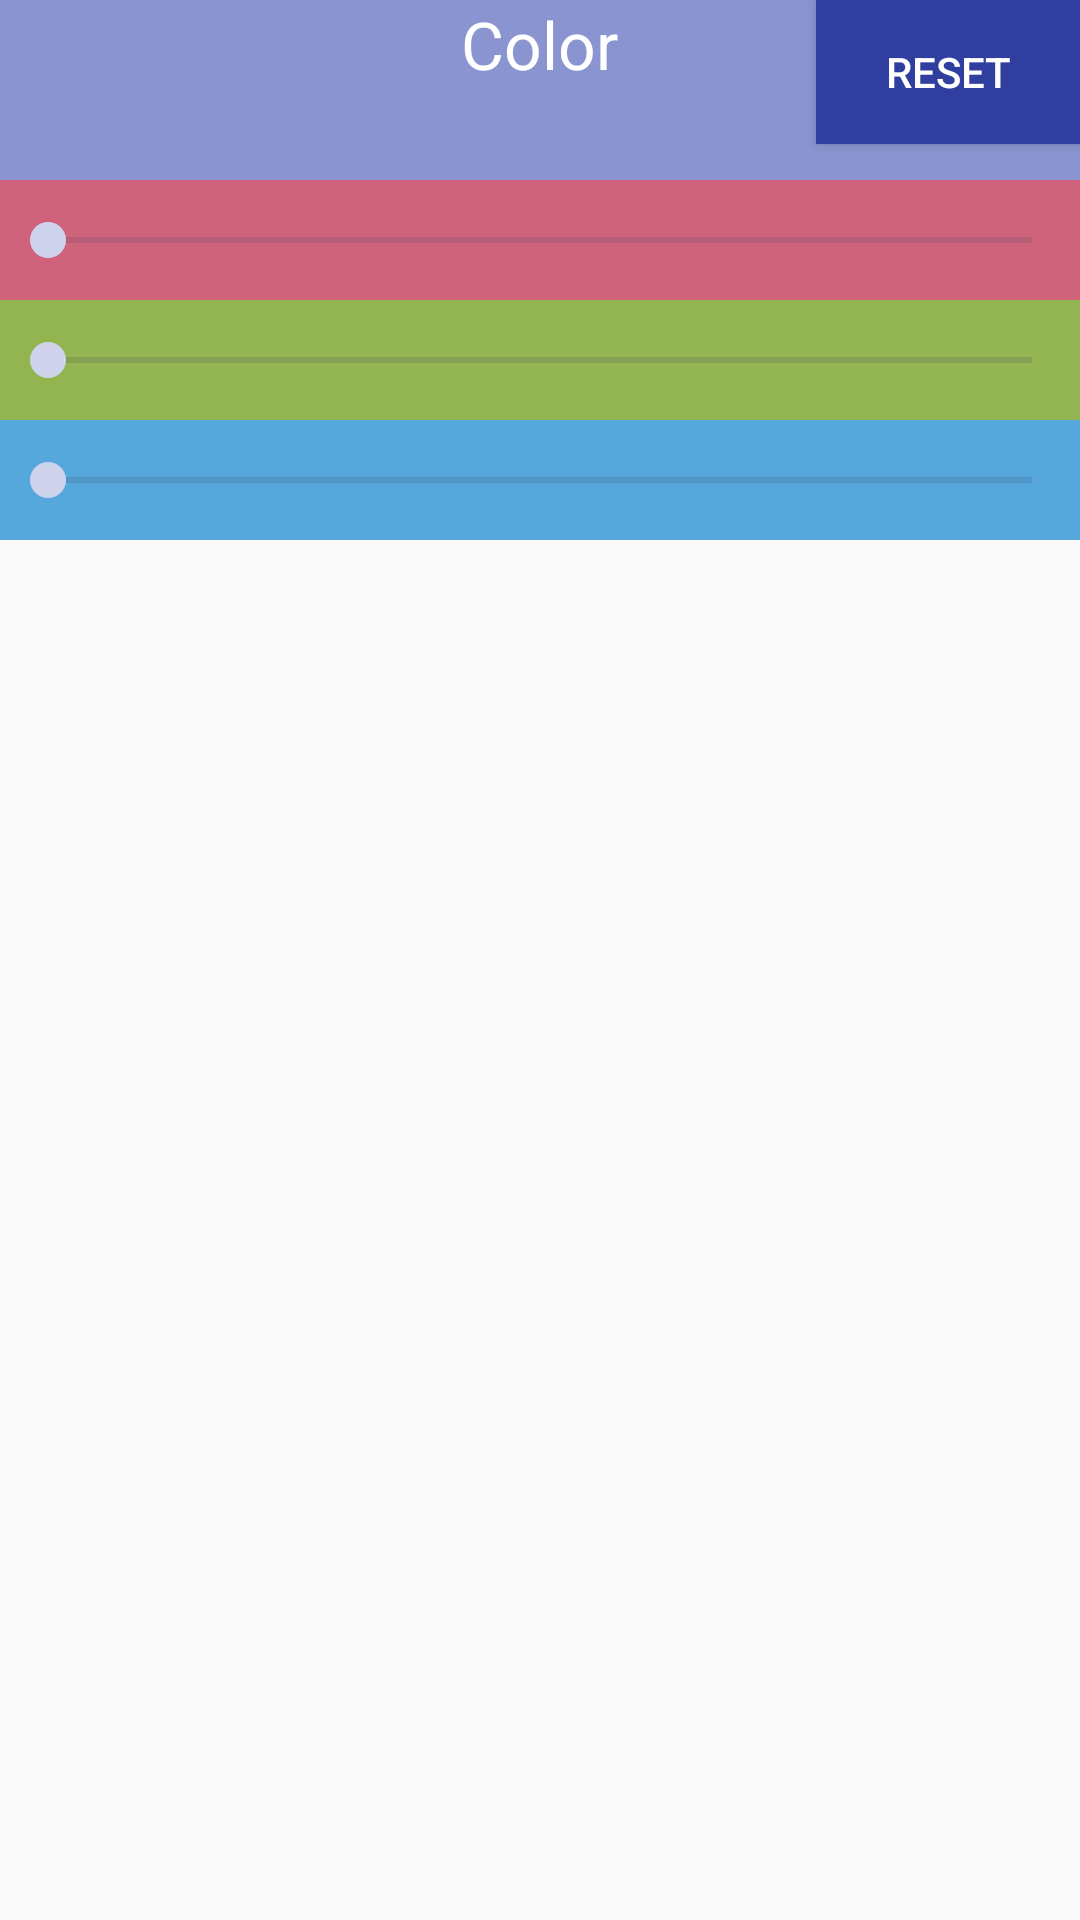

Here is an Android app screen rendered from its layout file. Give the layout XML and the strings, colors and styles it references.
<!-- AndroidManifest.xml: application theme AppTheme -->
<!-- res/layout/ss_color_layout.xml -->
<?xml version="1.0" encoding="utf-8"?>
<RelativeLayout xmlns:android="http://schemas.android.com/apk/res/android"
    android:layout_width="match_parent"
    android:layout_height="match_parent"
    android:background="@android:color/transparent">

    <ImageView
        android:layout_width="match_parent"
        android:layout_height="180dp"
        android:id="@+id/colorBackground"
        android:background="@color/colorPrimary"
        android:alpha="@string/opacity" />

    <SeekBar
        android:layout_width="wrap_content"
        android:layout_height="40dp"
        android:id="@+id/colorRed"
        android:background="@android:color/holo_red_light"
        android:indeterminate="false"
        android:layout_above="@+id/colorGreen"
        android:layout_alignRight="@+id/colorReset"
        android:layout_alignEnd="@+id/colorReset"
        android:layout_alignParentLeft="true"
        android:layout_alignParentStart="true"
        android:alpha="@string/opacity" />

    <SeekBar
        android:layout_width="wrap_content"
        android:layout_height="40dp"
        android:id="@+id/colorGreen"
        android:background="@android:color/holo_green_light"
        android:indeterminate="false"
        android:layout_above="@+id/colorBlue"
        android:layout_alignRight="@+id/colorReset"
        android:layout_alignEnd="@+id/colorReset"
        android:layout_alignParentLeft="true"
        android:layout_alignParentStart="true"
        android:alpha="@string/opacity" />

    <SeekBar
        android:layout_width="wrap_content"
        android:layout_height="40dp"
        android:id="@+id/colorBlue"
        android:background="@android:color/holo_blue_light"
        android:indeterminate="false"
        android:layout_alignBottom="@+id/colorBackground"
        android:layout_alignRight="@+id/colorReset"
        android:layout_alignEnd="@+id/colorReset"
        android:layout_alignParentLeft="true"
        android:layout_alignParentStart="true"
        android:alpha="@string/opacity" />

    <TextView
        android:layout_width="wrap_content"
        android:layout_height="wrap_content"
        android:id="@+id/colorCheck"
        android:checked="false"
        android:layout_alignParentTop="true"
        android:layout_centerHorizontal="true"
        android:textColor="@color/colorAccent"
        android:text="Color"
        android:textSize="@dimen/abc_text_size_large_material" />

    <Button
        android:layout_width="wrap_content"
        android:layout_height="wrap_content"
        android:text="Reset"
        android:id="@+id/colorReset"
        android:layout_alignParentTop="true"
        android:layout_alignParentRight="true"
        android:layout_alignParentEnd="true"
        android:background="@drawable/ripple_primary_dark"
        android:textColor="@color/colorAccent" />
</RelativeLayout>
<!-- resources referenced by this layout -->
<resources>
  <color name="colorAccent">#ffffff</color>
  <color name="colorPrimary">#3f51b5</color>
  <!-- drawable ripple_primary_dark (drawable) -->
  <?xml version="1.0" encoding="utf-8"?>
  <color xmlns:android="http://schemas.android.com/apk/res/android" android:color="@color/colorPrimaryDark"/>
  <string name="opacity">0.6</string>
  <style name="AppTheme" parent="Theme.AppCompat.Light.NoActionBar">
          <item name="colorPrimary">@color/colorPrimary</item>
          <item name="colorPrimaryDark">@color/colorPrimaryDark</item>
          <item name="colorAccent">@color/colorAccent</item>
          <item name="android:textColorHint">@color/colorAccent</item>
      </style>
  <color name="colorPrimaryDark">#303f9f</color>
</resources>
